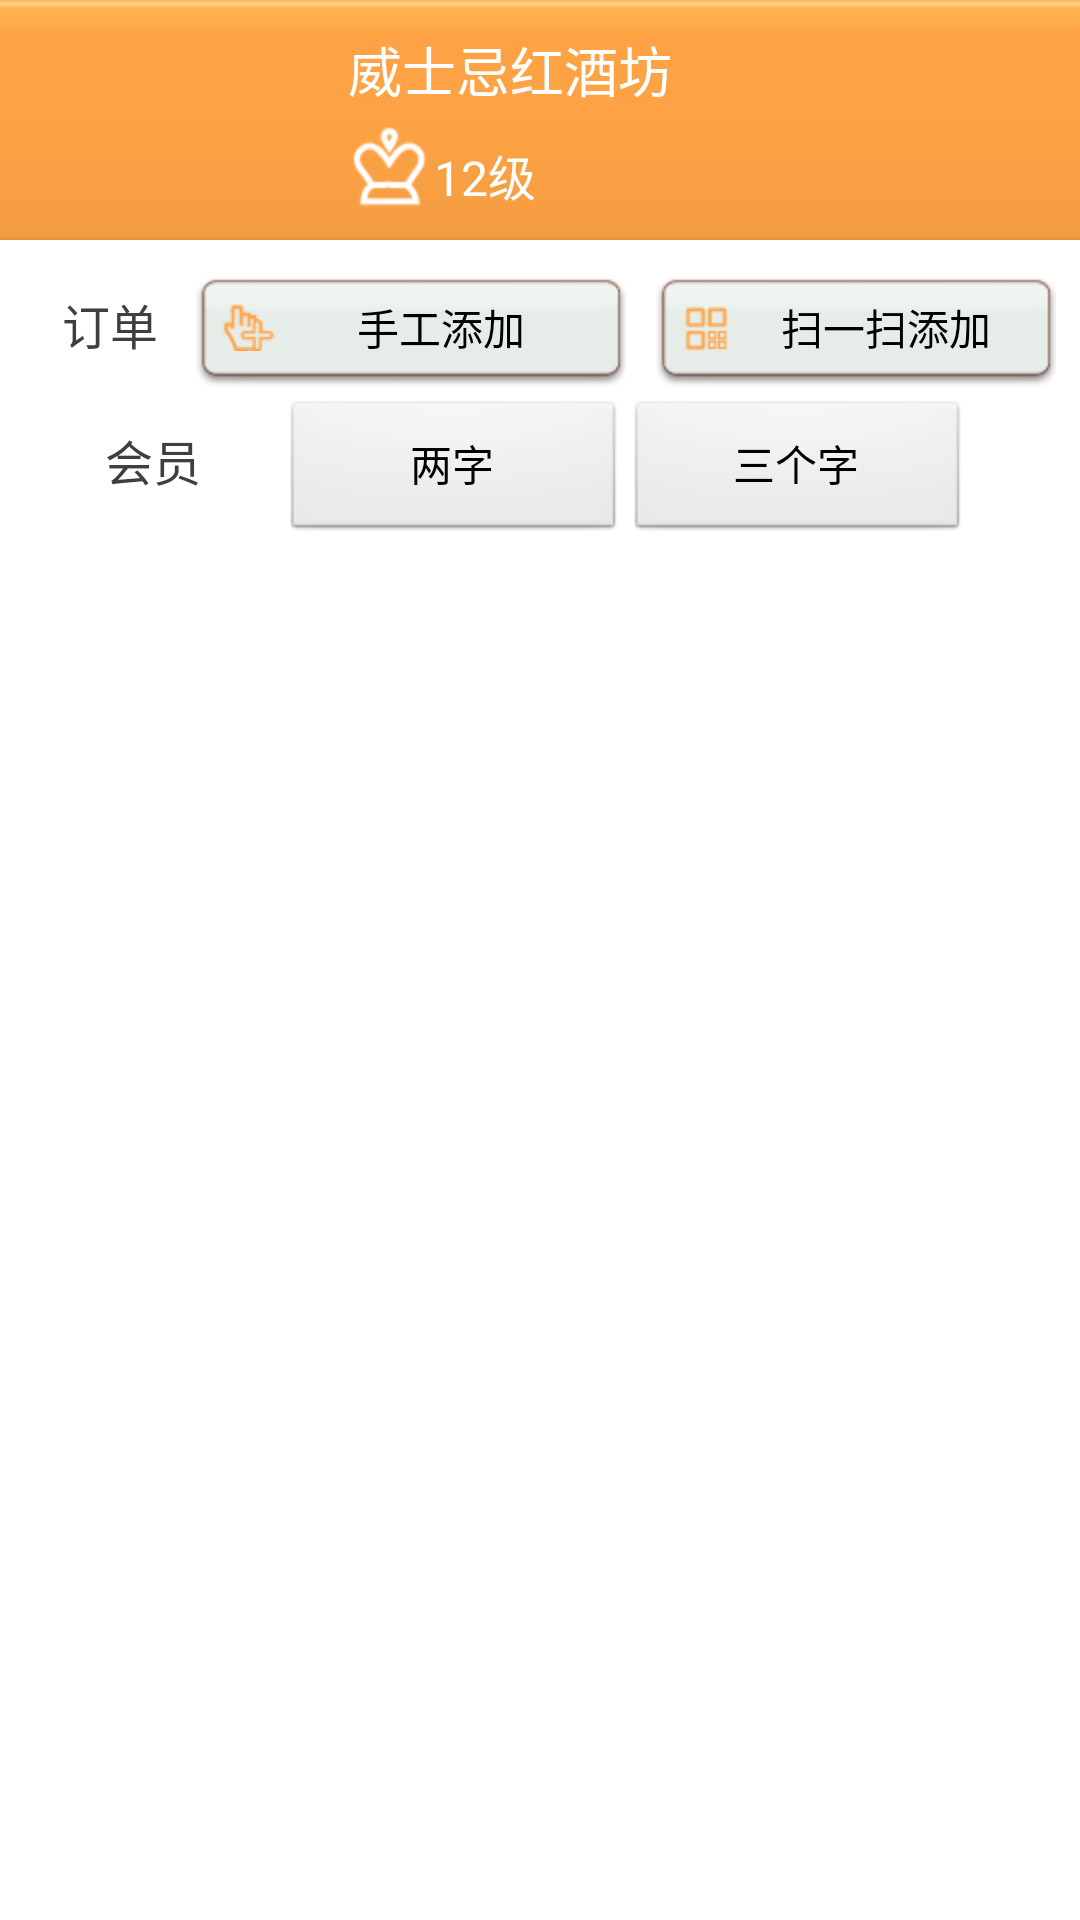

The Android layout XML behind this screen, and the referenced resources:
<!-- AndroidManifest.xml: application theme android:Theme.Black.NoTitleBar -->
<!-- res/layout/home.xml -->
<?xml version="1.0" encoding="utf-8"?>

<LinearLayout xmlns:android="http://schemas.android.com/apk/res/android"
    android:layout_width="match_parent"
    android:layout_height="match_parent"
    android:background="#ffffff"
    android:orientation="vertical" >

    <RelativeLayout
        android:layout_width="match_parent"
        android:layout_height="80dp"
        android:background="@drawable/title_banner" >

        <ImageView
            android:id="@+id/shop_logo"
            android:layout_width="86dp"
            android:layout_height="60dp"
            android:layout_centerVertical="true"
            android:layout_marginLeft="15dp"
            android:background="@drawable/image_bg" />

        <RelativeLayout
            android:layout_width="wrap_content"
            android:layout_height="60dp"
            android:layout_centerVertical="true"
            android:layout_marginLeft="15dp"
            android:layout_toRightOf="@id/shop_logo" >

            <TextView
                android:id="@+id/shop_name"
                android:layout_width="wrap_content"
                android:layout_height="wrap_content"
                android:text="威士忌红酒坊"
                android:textColor="#ffffff"
                android:textSize="18sp" />

            <TextView
                android:id="@+id/shop_level"
                android:layout_width="wrap_content"
                android:layout_height="wrap_content"
                android:layout_alignParentBottom="true"
                android:drawableLeft="@drawable/crown"
                android:gravity="bottom"
                android:text="12级"
                android:textColor="#ffffff"
                android:textSize="16sp" />
        </RelativeLayout>
    </RelativeLayout>

    <TableLayout
        android:layout_marginLeft="5dp"
        android:layout_marginRight="5dp"
        android:id="@+id/table4"
        android:layout_width="fill_parent"
        android:layout_height="wrap_content"
        android:padding="3dip"
        android:stretchColumns="*"
        >

        <TableRow   
            
        >

            <TextView
                android:layout_width="wrap_content"
                android:layout_span="2"
                android:layout_height="50dp"
                android:gravity="center"
                android:text="订单"
                android:textColor="#3f3f40"
                android:textSize="16sp" >
            </TextView>

            <Button
                android:gravity="center"
                android:background="@drawable/home_btn_selector"
                android:layout_width="wrap_content"
                android:layout_height="40dp"
                android:layout_span="5"
                android:drawableLeft="@drawable/handwork_add"
                android:text="手工添加" >
            </Button>

            <Button
                android:layout_marginLeft="10dp"
                android:background="@drawable/home_btn_selector"
                android:layout_width="wrap_content"
                 android:layout_height="40dp"
                 android:drawableLeft="@drawable/sanner_add"
                android:layout_span="5"
                android:text="扫一扫添加" >
            </Button>
        </TableRow>

        <TableRow>

            <TextView
                android:layout_width="1dip"
                android:layout_span="3"
                android:gravity="center"
                android:text="会员"
                android:textColor="#3f3f40"
                android:textSize="16sp" >
            </TextView>

            <Button
                android:layout_width="1dip"
                android:layout_span="4"
                android:text="两字" >
            </Button>

            <Button
                android:layout_width="1dip"
                android:layout_span="4"
                android:text="三个字" >
            </Button>
        </TableRow>
    </TableLayout>

</LinearLayout>
<!-- resources referenced by this layout -->
<resources>
  <!-- drawable crown: png bitmap (drawable-hdpi, 692 bytes) -->
  <!-- drawable handwork_add: png bitmap (drawable-hdpi, 558 bytes) -->
  <!-- drawable home_btn_selector (drawable) -->
  <?xml version="1.0" encoding="utf-8"?>
  
  <selector xmlns:android="http://schemas.android.com/apk/res/android">
  
      <item android:drawable="@drawable/home_btn_focus" android:state_pressed="true"/>
   
      <item android:drawable="@drawable/home_btn_focus" android:state_focused="true"/>
   
      <item android:drawable="@drawable/home_btn_normal"/>
   
  
  </selector>
  <!-- drawable sanner_add: png bitmap (drawable-hdpi, 416 bytes) -->
  <!-- drawable title_banner: png bitmap (drawable-hdpi, 292 bytes) -->
</resources>
